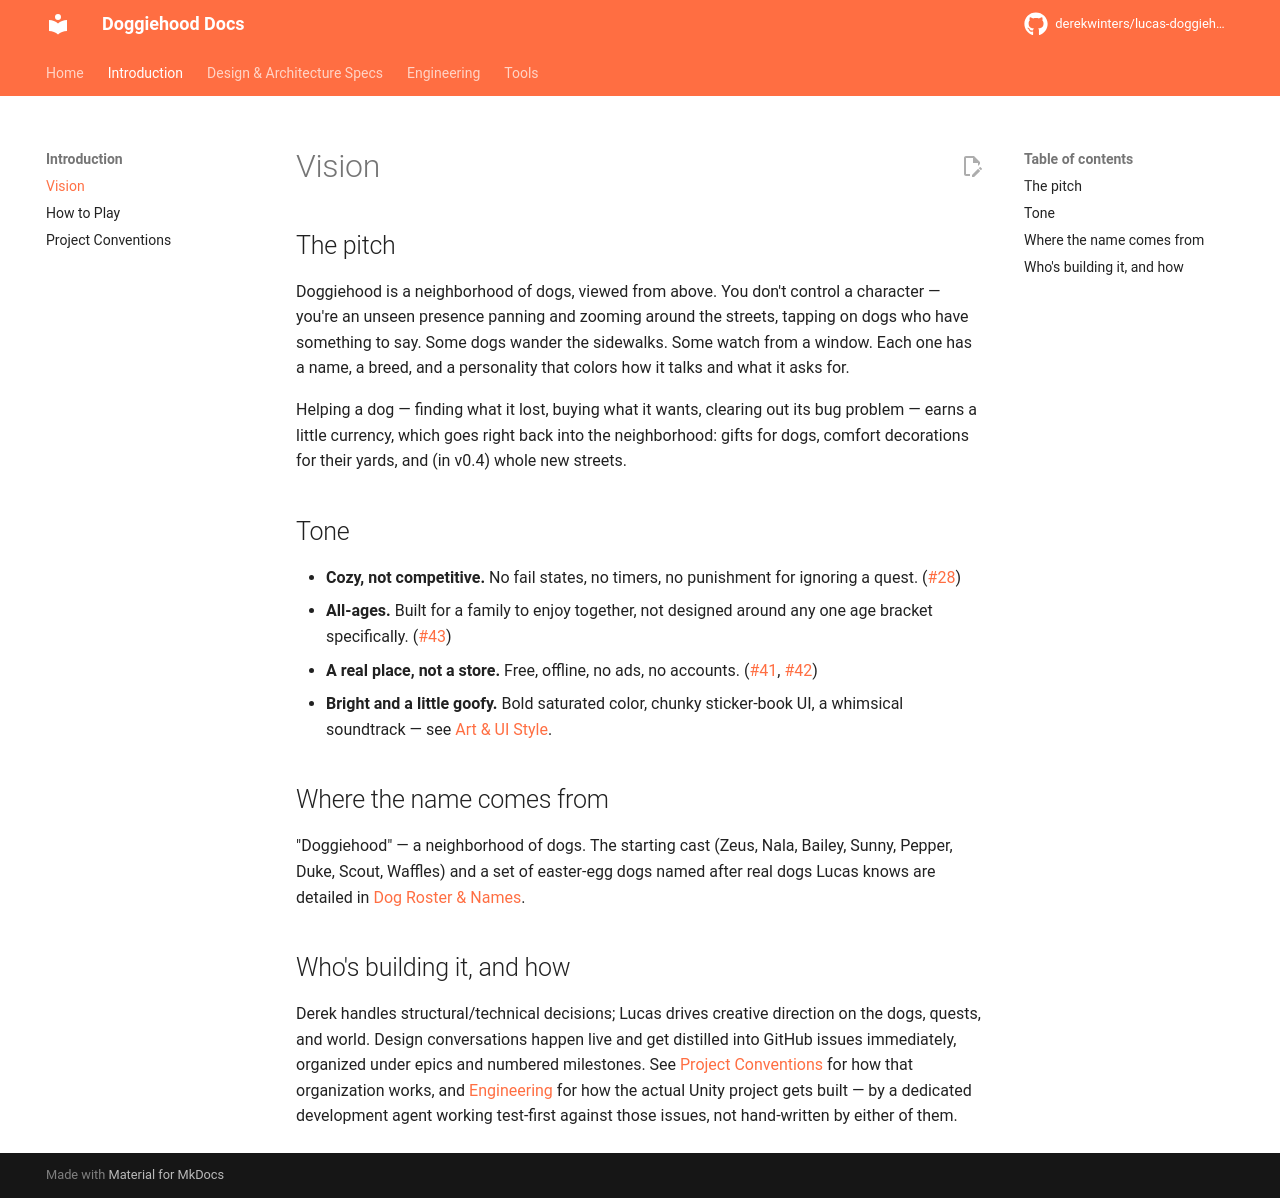

repository: derekwinters/lucas-doggiehood · page: 0.16.2/intro/vision/index.html · generator: mkdocs

# Vision

## The pitch

Doggiehood is a neighborhood of dogs, viewed from above. You don't control a character — you're an unseen presence panning and zooming around the streets, tapping on dogs who have something to say. Some dogs wander the sidewalks. Some watch from a window. Each one has a name, a breed, and a personality that colors how it talks and what it asks for.

Helping a dog — finding what it lost, buying what it wants, clearing out its bug problem — earns a little currency, which goes right back into the neighborhood: gifts for dogs, comfort decorations for their yards, and (in v0.4) whole new streets.

## Tone

- **Cozy, not competitive.** No fail states, no timers, no punishment for ignoring a quest. ([#28](https://github.com/derekwinters/lucas-doggiehood/issues/28))
- **All-ages.** Built for a family to enjoy together, not designed around any one age bracket specifically. ([#43](https://github.com/derekwinters/lucas-doggiehood/issues/43))
- **A real place, not a store.** Free, offline, no ads, no accounts. ([#41](https://github.com/derekwinters/lucas-doggiehood/issues/41), [#42](https://github.com/derekwinters/lucas-doggiehood/issues/42))
- **Bright and a little goofy.** Bold saturated color, chunky sticker-book UI, a whimsical soundtrack — see [Art & UI Style](../specs/world/art-style.md).

## Where the name comes from

"Doggiehood" — a neighborhood of dogs. The starting cast (Zeus, Nala, Bailey, Sunny, Pepper, Duke, Scout, Waffles) and a set of easter-egg dogs named after real dogs Lucas knows are detailed in [Dog Roster & Names](../specs/dogs/roster-names.md).

## Who's building it, and how

Derek handles structural/technical decisions; Lucas drives creative direction on the dogs, quests, and world. Design conversations happen live and get distilled into GitHub issues immediately, organized under epics and numbered milestones. See [Project Conventions](conventions.md) for how that organization works, and [Engineering](../engineering/tech-stack.md) for how the actual Unity project gets built — by a dedicated development agent working test-first against those issues, not hand-written by either of them.
